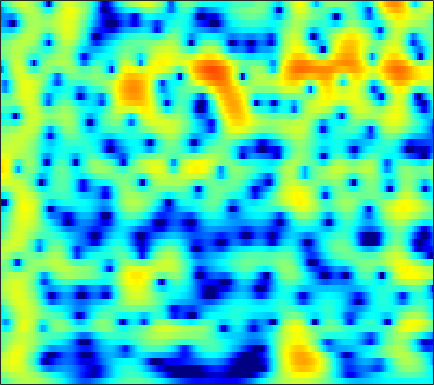

Source data for this figure (header and first rows):
-2.9872, -2.2737, -1.4321, -0.70831, -0.23667, 0.30693, 0.75971, 1.0441, 1.3553, 1.5925, 1.7587, 1.8383, 1.8851, 1.8661, 1.81, 1.6793, 1.4856, 1.3008, 1.0009, 0.64196, 0.22573, -0.12399, -0.63783, -1.2055
-0.633, -0.09741, 0.5439, 1.095, 1.447, 1.832, 2.121, 2.273, 2.392, 2.416, 2.347, 2.235, 2.009, 1.699, 1.415, 0.974, 0.4693, 0.05566, -0.5327, -1.152, -1.787, -2.268, -2.904, -3.53
1.499, 2.014, 2.599, 3.066, 3.334, 3.579, 3.689, 3.68, 3.541, 3.254, 2.813, 2.377, 1.65, 0.7511, -0.04141, -1.26, -2.665, -3.837, -5.531, -7.288, -8.913, -9.856, -10.52, -10.53
1.98, 2.555, 3.203, 3.707, 3.984, 4.216, 4.279, 4.207, 3.945, 3.482, 2.806, 2.15, 1.063, -0.2878, -1.489, -3.372, -5.624, -7.597, -10.67, -14.26, -17.74, -18.93, -17.88, -15.98
0.5525, 1.426, 2.417, 3.205, 3.664, 4.096, 4.325, 4.36, 4.221, 3.863, 3.279, 2.687, 1.686, 0.4399, -0.656, -2.332, -4.245, -5.832, -8.143, -10.72, -13.73, -16.48, -21.4, -26.56
-1.839, -0.5916, 0.785, 1.874, 2.521, 3.174, 3.606, 3.795, 3.874, 3.761, 3.459, 3.108, 2.478, 1.672, 0.9622, -0.1079, -1.29, -2.24, -3.575, -4.975, -6.394, -7.4, -8.5, -9.165
-2.004, -1.131, -0.1078, 0.7706, 1.333, 1.953, 2.417, 2.662, 2.854, 2.901, 2.809, 2.653, 2.335, 1.889, 1.479, 0.8493, 0.1482, -0.3977, -1.113, -1.786, -2.407, -2.836, -3.373, -3.873
-1.552, -1.219, -0.7207, -0.1467, 0.3233, 0.9622, 1.565, 1.955, 2.355, 2.587, 2.641, 2.567, 2.317, 1.905, 1.497, 0.8368, 0.09329, -0.4774, -1.169, -1.72, -2.081, -2.235, -2.333, -2.369
-3.996, -4.897, -5.404, -4.508, -3.165, -1.186, 0.5828, 1.675, 2.805, 3.553, 3.908, 3.92, 3.608, 2.926, 2.162, 0.7686, -1.158, -3.031, -6.037, -8.48, -7.869, -6.128, -3.898, -2.191
-6.47, -8.008, -9.546, -8.264, -5.88, -2.807, -0.3975, 0.9878, 2.366, 3.306, 3.848, 3.991, 3.831, 3.286, 2.629, 1.44, -0.1145, -1.499, -3.393, -4.609, -4.44, -3.655, -2.431, -1.373
-5.618, -4.901, -3.893, -2.785, -1.907, -0.7269, 0.4213, 1.192, 2.027, 2.605, 2.956, 3.083, 3.059, 2.789, 2.436, 1.838, 1.183, 0.6863, 0.02331, -0.5999, -1.081, -1.3, -1.472, -1.636
-6.016, -4.368, -2.581, -1.095, -0.1541, 0.8868, 1.73, 2.251, 2.803, 3.158, 3.308, 3.297, 3.139, 2.822, 2.473, 1.863, 1.135, 0.5341, -0.3168, -1.212, -2.11, -2.746, -3.494, -4.092
-2.165, -1.222, -0.03919, 0.9838, 1.652, 2.407, 2.989, 3.3, 3.572, 3.697, 3.648, 3.477, 3.084, 2.529, 2.01, 1.14, 0.03696, -0.931, -2.38, -4.046, -6.019, -7.705, -9.987, -11.58
0.4126, 0.9696, 1.69, 2.317, 2.712, 3.154, 3.483, 3.638, 3.697, 3.592, 3.339, 3.039, 2.471, 1.701, 1.01, -0.07108, -1.365, -2.5, -4.248, -6.293, -8.776, -11.08, -14.98, -18.74
1.153, 1.631, 2.201, 2.698, 3.013, 3.325, 3.51, 3.577, 3.536, 3.317, 2.925, 2.537, 1.855, 0.9459, 0.1205, -1.106, -2.473, -3.605, -5.191, -6.646, -7.801, -8.502, -9.198, -9.353
0.6788, 1.299, 1.995, 2.56, 2.899, 3.224, 3.395, 3.429, 3.377, 3.197, 2.841, 2.442, 1.743, 0.8134, -0.1018, -1.658, -3.623, -5.406, -8.306, -11.55, -13.13, -12.11, -9.708, -7.661
-1.006, -0.03696, 0.9076, 1.494, 1.731, 1.894, 1.966, 1.964, 1.954, 1.983, 1.976, 1.873, 1.583, 1.103, 0.544, -0.569, -2.071, -3.461, -5.802, -8.268, -9.062, -8.178, -6.036, -3.911
-1.531, -0.9481, -0.5888, -0.7526, -1.24, -2.26, -3.393, -4.006, -4.009, -3.058, -1.739, -0.8496, -0.007248, 0.4644, 0.6386, 0.6321, 0.3741, 0.1194, -0.1937, -0.4373, -0.4741, -0.2961, 0.0962, 0.5727
0.04727, 0.01728, -0.4181, -1.373, -2.501, -4.925, -8.95, -13.39, -13.95, -8.012, -4.468, -2.735, -1.143, -0.2058, 0.224, 0.6012, 0.7835, 0.8448, 0.9557, 1.097, 1.25, 1.428, 1.703, 1.917
1.644, 1.622, 1.382, 0.9498, 0.5274, -0.1905, -0.9018, -1.25, -1.411, -1.23, -0.8102, -0.5539, -0.3722, -0.3448, -0.4943, -0.8373, -1.142, -1.295, -1.316, -1.003, -0.4551, -0.03106, 0.5107, 0.9846
1.992, 2.235, 2.5, 2.635, 2.644, 2.615, 2.488, 2.354, 2.159, 1.857, 1.447, 1.028, 0.1957, -0.9701, -2.155, -4.345, -7.275, -9.685, -10.72, -8.058, -5.15, -3.504, -1.962, -0.9171
0.3449, 1.002, 1.784, 2.399, 2.738, 3.078, 3.264, 3.28, 3.173, 2.899, 2.391, 1.874, 0.9311, -0.3915, -1.615, -3.686, -6.198, -7.901, -8.753, -7.255, -5.324, -4.105, -2.823, -2.074
-2.563, -1.365, -0.05072, 1.001, 1.666, 2.327, 2.802, 3.032, 3.15, 3.1, 2.845, 2.532, 1.976, 1.23, 0.6038, -0.2772, -1.147, -1.675, -2.198, -2.465, -2.53, -2.556, -2.562, -2.67
-4.542, -3.095, -1.482, -0.1513, 0.6847, 1.607, 2.3, 2.701, 3.068, 3.225, 3.229, 3.103, 2.8, 2.381, 1.964, 1.356, 0.6893, 0.1525, -0.5203, -1.229, -1.906, -2.392, -3.131, -3.826
-4.781, -3.534, -2.064, -0.703, 0.1665, 1.208, 2.078, 2.593, 3.146, 3.484, 3.644, 3.639, 3.449, 3.104, 2.715, 2.062, 1.267, 0.5624, -0.4512, -1.574, -2.749, -3.611, -4.793, -5.885
-4.979, -4.083, -2.824, -1.507, -0.5316, 0.6938, 1.818, 2.53, 3.287, 3.85, 4.143, 4.228, 4.115, 3.741, 3.326, 2.511, 1.462, 0.493, -1.096, -2.908, -5.071, -6.741, -8.678, -10.11
-7.807, -7.544, -6.266, -4.38, -2.754, -0.6601, 1.067, 2.177, 3.318, 4.117, 4.601, 4.745, 4.705, 4.354, 3.905, 3.049, 1.851, 0.7341, -1.167, -3.631, -6.987, -10.55, -18.58, -25.87
-14.75, -22.68, -18.5, -9.329, -5.54, -2.123, 0.314, 1.643, 2.998, 3.864, 4.381, 4.535, 4.469, 4.148, 3.701, 2.942, 1.901, 1.003, -0.3801, -1.977, -3.634, -4.944, -6.201, -6.952
-5.941, -5.802, -4.801, -3.319, -1.938, -0.2661, 1.177, 2.035, 2.878, 3.416, 3.634, 3.639, 3.361, 2.877, 2.353, 1.522, 0.5798, -0.1661, -1.084, -1.932, -2.558, -2.938, -3.216, -3.308
-0.453, -0.05101, 0.513, 1.108, 1.553, 2.13, 2.586, 2.872, 3.064, 3.113, 2.91, 2.622, 2.011, 1.106, 0.2802, -1.134, -2.633, -3.859, -5.09, -5.668, -5.448, -4.881, -4.175, -3.297
2.848, 3.033, 3.129, 3.186, 3.148, 3.047, 2.907, 2.749, 2.553, 2.242, 1.859, 1.397, 0.6324, -0.5456, -1.698, -3.824, -6.887, -10.24, -18.59, -21.64, -12.35, -9.112, -6.236, -4.463
4.852, 4.705, 4.348, 3.746, 3.181, 2.263, 1.343, 0.7209, 0.2193, 0.02583, 0.04965, 0.01731, -0.2473, -0.8585, -1.605, -2.939, -4.663, -6.029, -7.624, -8.199, -7.509, -6.681, -5.335, -4.16
6.248, 5.936, 5.256, 4.028, 2.785, 0.3217, -3.193, -6.79, -9.238, -5.567, -2.585, -1.123, -0.1733, 0.1188, -0.09352, -0.6939, -1.716, -2.569, -3.863, -4.948, -5.753, -5.831, -5.428, -4.394
5.754, 5.671, 5.192, 4.287, 3.254, 1.439, -0.8601, -2.538, -3.43, -2.487, -0.9177, -0.03809, 0.7062, 0.8707, 0.6442, -0.05863, -1.316, -2.527, -4.888, -8.088, -13.75, -18.96, -14.55, -9.149
3.473, 3.745, 3.777, 3.595, 3.268, 2.775, 2.188, 1.835, 1.46, 1.314, 1.278, 1.22, 1.072, 0.6888, 0.2672, -0.6163, -1.758, -2.893, -4.629, -6.685, -8.651, -9.429, -9.261, -7.846
1.864, 2.259, 2.632, 2.799, 2.863, 2.814, 2.706, 2.592, 2.402, 2.212, 1.946, 1.729, 1.308, 0.7722, 0.2761, -0.5405, -1.476, -2.307, -3.386, -4.485, -5.383, -5.855, -6.183, -6.055
1.138, 1.53, 1.981, 2.295, 2.484, 2.626, 2.714, 2.716, 2.692, 2.566, 2.366, 2.159, 1.769, 1.264, 0.7582, -0.007865, -0.9803, -1.774, -2.993, -4.284, -5.512, -6.402, -7.117, -7.391
0.5492, 0.9339, 1.355, 1.741, 1.938, 2.207, 2.396, 2.523, 2.648, 2.711, 2.719, 2.632, 2.437, 2.068, 1.666, 0.9419, -0.05146, -0.969, -2.553, -4.588, -7.299, -10, -14.44, -15.58
-1.049, -0.6098, -0.1573, 0.1752, 0.3572, 0.5688, 0.7906, 1.03, 1.39, 1.858, 2.282, 2.542, 2.75, 2.737, 2.606, 2.152, 1.449, 0.7002, -0.5931, -2.237, -4.409, -6.211, -8.467, -9.032
-4.505, -3.657, -3.068, -3.05, -3.258, -3.886, -4.316, -4.137, -3.059, -1.429, 0.07152, 1.065, 2.004, 2.578, 2.812, 2.799, 2.545, 2.173, 1.515, 0.7586, -0.07824, -0.5983, -1.095, -1.31
-6.127, -5.118, -4.602, -5.12, -6.174, -9.284, -16.69, -28.25, -10.67, -5.088, -1.788, -0.154, 1.376, 2.334, 2.704, 2.93, 2.823, 2.579, 2.146, 1.578, 1.065, 0.7593, 0.446, 0.4126
-2.85, -2.655, -2.53, -2.678, -3.078, -3.639, -3.938, -3.777, -2.699, -1.118, 0.4068, 1.33, 2.296, 2.852, 3.019, 2.949, 2.517, 2.019, 1.134, 0.08237, -0.8951, -1.498, -1.865, -1.669
-0.5812, -0.6206, -0.6379, -0.5409, -0.4209, -0.127, 0.2768, 0.6556, 1.318, 1.976, 2.583, 3.006, 3.302, 3.346, 3.209, 2.642, 1.699, 0.7119, -1.188, -3.744, -7.261, -10.61, -11.97, -8.976
-1.469, -1.779, -1.87, -1.54, -0.9552, -0.1118, 0.7865, 1.496, 2.273, 2.928, 3.433, 3.666, 3.776, 3.632, 3.32, 2.619, 1.565, 0.4788, -1.394, -3.804, -6.776, -9.049, -10.19, -8.684
-6.378, -8.687, -9.517, -6.961, -4.695, -2.116, -0.09446, 1.064, 2.271, 3.179, 3.767, 3.989, 4.126, 3.991, 3.691, 3.142, 2.337, 1.524, 0.3536, -0.9635, -2.388, -3.346, -4.353, -5.174
-7.431, -9.732, -10.71, -7.719, -5.117, -2.207, -0.07455, 1.146, 2.422, 3.266, 3.767, 3.985, 4.019, 3.843, 3.62, 3.17, 2.574, 2.071, 1.255, 0.2528, -0.9149, -1.895, -3.575, -5.719
-4.3, -4.553, -3.975, -2.752, -1.655, -0.1653, 1.174, 2.028, 2.829, 3.272, 3.413, 3.346, 3, 2.527, 2.186, 1.713, 1.349, 1.186, 0.8661, 0.4118, -0.2368, -0.9225, -2.295, -4.249
-11.52, -8.586, -4.711, -1.97, -0.4649, 1.124, 2.27, 2.818, 3.197, 3.17, 2.69, 1.969, 0.6593, -1.025, -2.377, -3.424, -3.042, -2.27, -1.085, -0.1827, 0.28, 0.3228, 0.1985, -0.1198
-6.374, -5.225, -2.917, -0.892, 0.3042, 1.541, 2.358, 2.667, 2.737, 2.393, 1.513, 0.3676, -1.852, -5.353, -9.664, -18.8, -10.86, -6.782, -3.507, -1.559, -0.388, 0.1574, 0.7066, 1.076
-1.105, -0.9048, -0.3645, 0.3447, 0.906, 1.479, 1.869, 2.038, 2.031, 1.713, 1.081, 0.3954, -0.7374, -2.041, -2.975, -3.754, -3.799, -3.431, -2.784, -2.174, -1.649, -1.269, -0.8037, -0.3532
-0.529, -0.221, 0.2105, 0.6738, 1.008, 1.409, 1.721, 1.889, 1.972, 1.877, 1.624, 1.371, 0.8966, 0.3212, -0.1608, -0.7532, -1.319, -1.767, -2.413, -3.091, -3.689, -3.973, -3.967, -3.339
-1.718, -1.15, -0.4948, 0.05842, 0.4161, 0.9081, 1.347, 1.608, 1.906, 2.131, 2.239, 2.228, 2.071, 1.77, 1.453, 0.8417, -0.01527, -0.881, -2.399, -4.561, -7.849, -11.6, -15.22, -9.819
-4.303, -3.647, -2.942, -2.388, -1.998, -1.486, -0.8953, -0.3975, 0.3034, 0.9833, 1.554, 1.852, 2.114, 2.17, 2.077, 1.709, 1.058, 0.3697, -0.8375, -2.437, -4.368, -5.832, -6.546, -5.158
-7.242, -7.044, -7.031, -7.245, -7.41, -7.391, -6.58, -5.426, -3.709, -2.095, -0.7361, 0.0977, 0.9212, 1.429, 1.605, 1.644, 1.466, 1.229, 0.7694, 0.2423, -0.2203, -0.4216, -0.4169, -0.05312
-9.289, -9.454, -10.34, -12.33, -15.27, -24.14, -19.36, -12.84, -7.779, -4.577, -2.362, -1.134, 0.03633, 0.8025, 1.157, 1.411, 1.458, 1.391, 1.213, 1.014, 0.862, 0.8478, 0.9461, 1.199
-9.929, -9.474, -9.243, -9.447, -9.788, -9.825, -8.716, -7.136, -4.834, -2.806, -1.179, -0.2659, 0.6437, 1.212, 1.462, 1.538, 1.396, 1.163, 0.7936, 0.405, 0.09077, -0.05667, -0.02015, 0.3047
-9.585, -7.954, -6.231, -4.938, -4.074, -3.074, -2.051, -1.29, -0.261, 0.6672, 1.401, 1.815, 2.124, 2.174, 2.038, 1.64, 0.9989, 0.3705, -0.6818, -1.971, -3.368, -4.302, -4.698, -3.735
-6.318, -4.918, -3.213, -1.758, -0.7986, 0.3018, 1.228, 1.801, 2.407, 2.822, 2.986, 2.953, 2.658, 2.104, 1.503, 0.5574, -0.5669, -1.504, -3.091, -5.273, -8.715, -13.41, -28.2, -11.78
